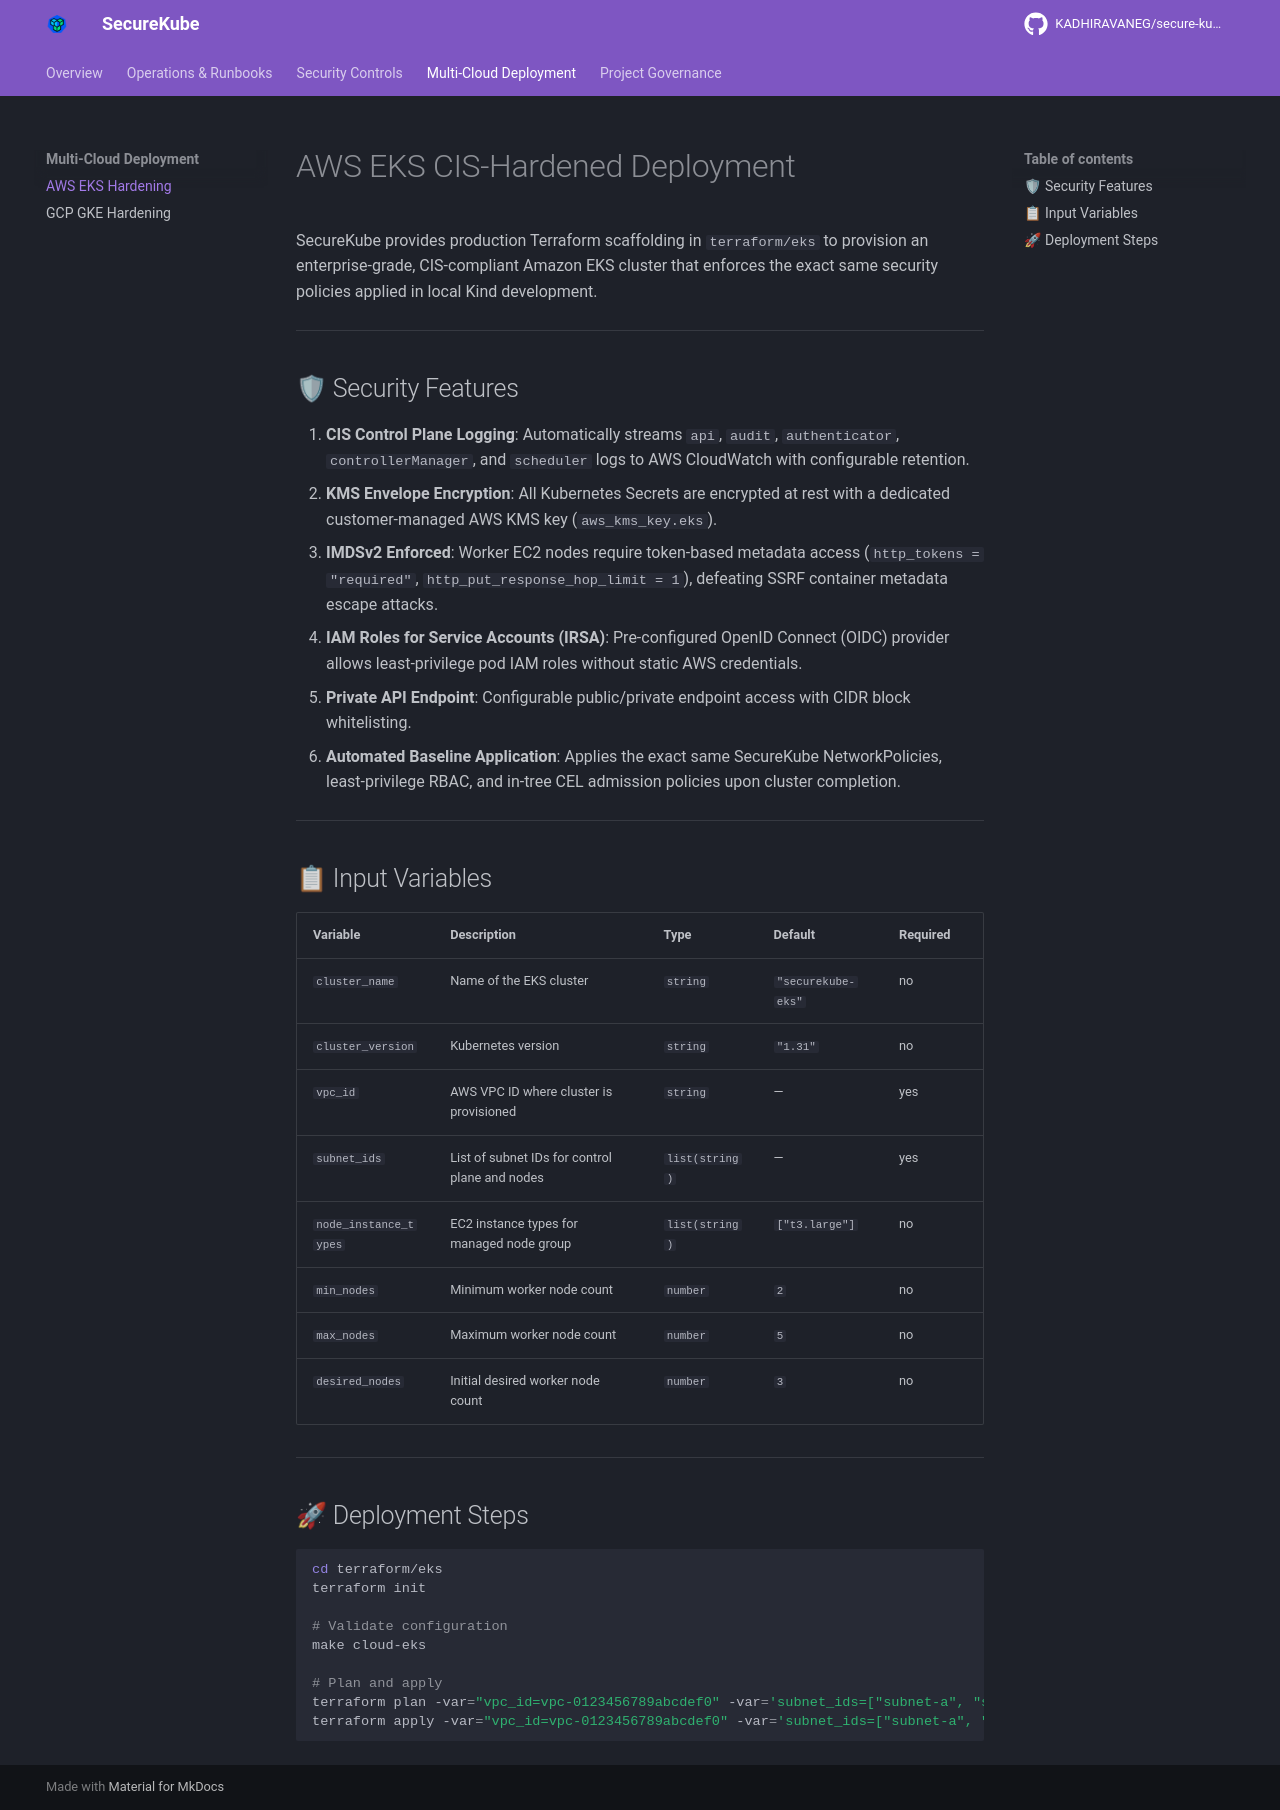

repository: KADHIRAVANEG/secure-kube · page: cloud/eks/index.html · generator: mkdocs

# AWS EKS CIS-Hardened Deployment

SecureKube provides production Terraform scaffolding in `terraform/eks` to provision an enterprise-grade, CIS-compliant Amazon EKS cluster that enforces the exact same security policies applied in local Kind development.

---

## 🛡 Security Features

1. **CIS Control Plane Logging**: Automatically streams `api`, `audit`, `authenticator`, `controllerManager`, and `scheduler` logs to AWS CloudWatch with configurable retention.
2. **KMS Envelope Encryption**: All Kubernetes Secrets are encrypted at rest with a dedicated customer-managed AWS KMS key (`aws_kms_key.eks`).
3. **IMDSv2 Enforced**: Worker EC2 nodes require token-based metadata access (`http_tokens = "required"`, `http_put_response_hop_limit = 1`), defeating SSRF container metadata escape attacks.
4. **IAM Roles for Service Accounts (IRSA)**: Pre-configured OpenID Connect (OIDC) provider allows least-privilege pod IAM roles without static AWS credentials.
5. **Private API Endpoint**: Configurable public/private endpoint access with CIDR block whitelisting.
6. **Automated Baseline Application**: Applies the exact same SecureKube NetworkPolicies, least-privilege RBAC, and in-tree CEL admission policies upon cluster completion.

---

## 📋 Input Variables

| Variable | Description | Type | Default | Required |
|---|---|---|---|---|
| `cluster_name` | Name of the EKS cluster | `string` | `"securekube-eks"` | no |
| `cluster_version` | Kubernetes version | `string` | `"1.31"` | no |
| `vpc_id` | AWS VPC ID where cluster is provisioned | `string` | — | yes |
| `subnet_ids` | List of subnet IDs for control plane and nodes | `list(string)` | — | yes |
| `node_instance_types` | EC2 instance types for managed node group | `list(string)` | `["t3.large"]` | no |
| `min_nodes` | Minimum worker node count | `number` | `2` | no |
| `max_nodes` | Maximum worker node count | `number` | `5` | no |
| `desired_nodes` | Initial desired worker node count | `number` | `3` | no |

---

## 🚀 Deployment Steps

```bash
cd terraform/eks
terraform init

# Validate configuration
make cloud-eks

# Plan and apply
terraform plan -var="vpc_id=vpc-0123456789abcdef0" -var='subnet_ids=["subnet-a", "subnet-b", "subnet-c"]'
terraform apply -var="vpc_id=vpc-0123456789abcdef0" -var='subnet_ids=["subnet-a", "subnet-b", "subnet-c"]'
```
